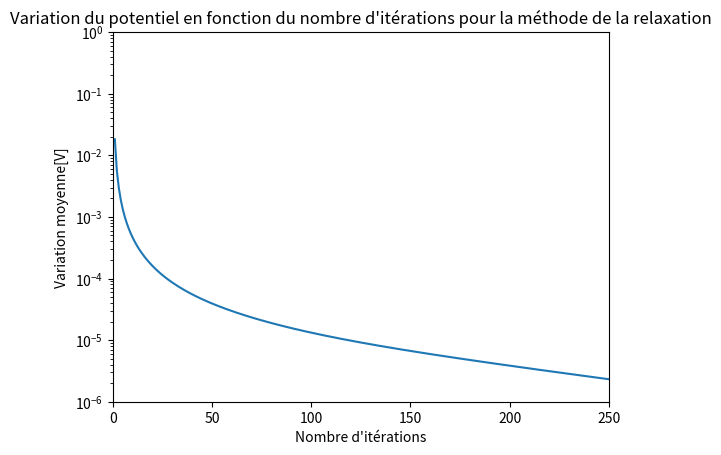

Python code for this plot:
# -*- coding: utf-8 -*-

# [redacted]

import numpy as np
import matplotlib.pyplot as plt
import time

Nh = 301  # nombre de noeuds horizontaux
Nv = 51  # nombre de noeuds verticaux

# initialisation de la matrice
cavite = np.zeros([51, 301])

# initialisation du potentiel sur la paroi supérieur
for n in range(20, 301):
    cavite[0, n] = 300

# initialisation du potentiel sur la paroi inférieur
for n in range(20, Nh):
    cavite[50, n] = 300

# initialisation du potentiel sur la paroi de droite
for n in range(Nv):
    cavite[n, 300] = 300

# initialisation du potentiel sur la paroi de gauche
for n in range(9):
    cavite[n, 20] = 300

for n in range(42, 51):
    cavite[n, 20] = 300

for n in range(15, 36):
    cavite[n, 0] = 300

for n in range(8, 16):
    cavite[n, 10] = 300

for n in range(35, 43):
    cavite[n, 10] = 300

for n in range(11):
    cavite[15, n] = 300

for n in range(10, 21):
    cavite[8, n] = 300

for n in range(11):
    cavite[35, n] = 300

for n in range(10, 21):
    cavite[42, n] = 300

# assignation d'une valeur au nombre d'itérations
nb_iterations = 250
n = 0
list_iterations = []
list_diff = []

temps_debut = time.time()

# calcul méthode de la relaxation
while n <= nb_iterations:
    cavite_modifiee = cavite.copy()
    for i in range(1, 50):
        for j in range(1, 300):
            if 22 < i < 28 and j > 14:
                continue
            if i < 9 and j < 21:
                continue
            if j < 11 and i < 16:
                continue
            if j < 21 and i > 41:
                continue
            if i > 34 and j < 11:
                continue
            else:
                cavite_modifiee[i, j] = 0.25*(cavite[i+1, j] + cavite[i-1, j] + cavite[i, j+1] + cavite[i, j-1])
    n += 1
    list_iterations.append(n)
    list_diff.append(np.mean((cavite_modifiee - cavite)**2)/14191)
    cavite = cavite_modifiee

    if n > 1:
        if ((list_diff[n-1] - list_diff[n-2])/list_diff[n-2])*100 < 1:
            temps_fin = time.time()

print(temps_fin-temps_debut)

# affichage du graphique pour la méthode de la relaxation
plt.plot(list_iterations, list_diff)
plt.xlabel("Nombre d'itérations")
plt.ylabel("Variation moyenne[V]")
plt.yscale('log')
plt.xlim(0, nb_iterations)
plt.ylim(0.000001, 1)
plt.title("Variation du potentiel en fonction du nombre d'itérations pour la méthode de la relaxation")
plt.show()

